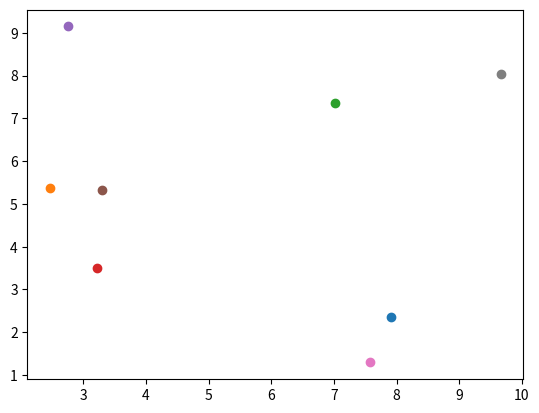
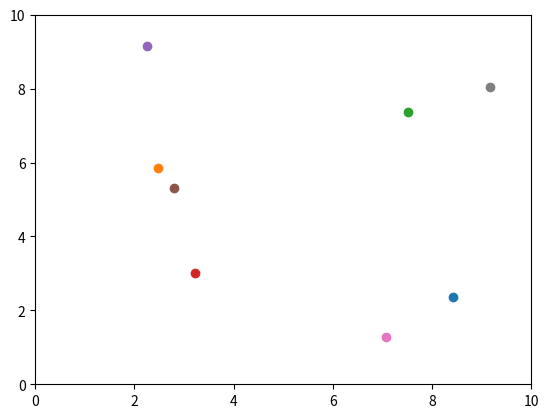
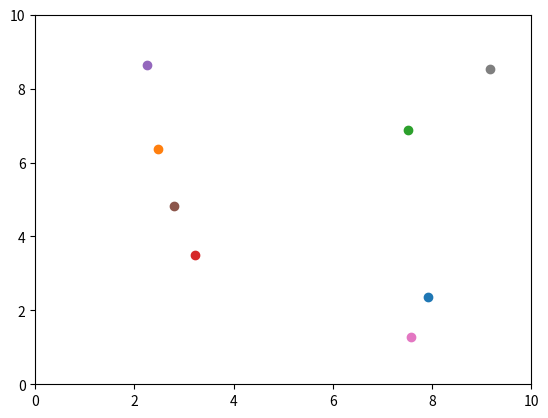
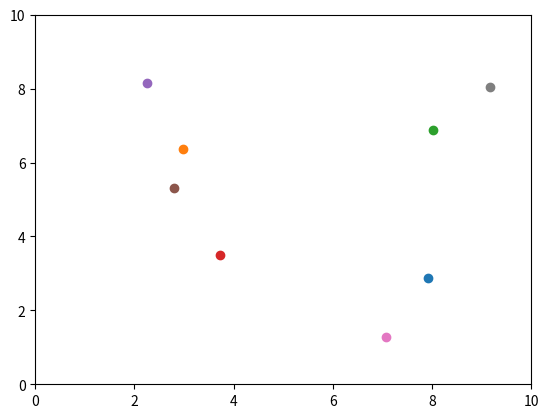
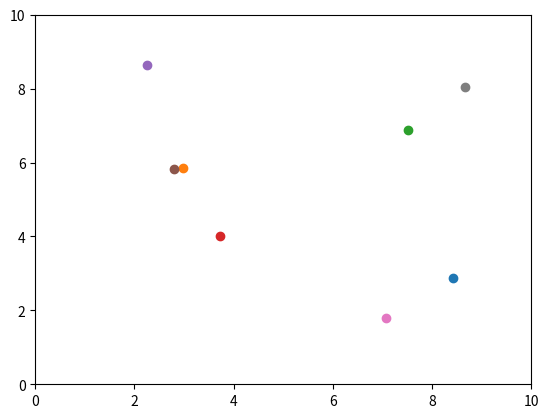
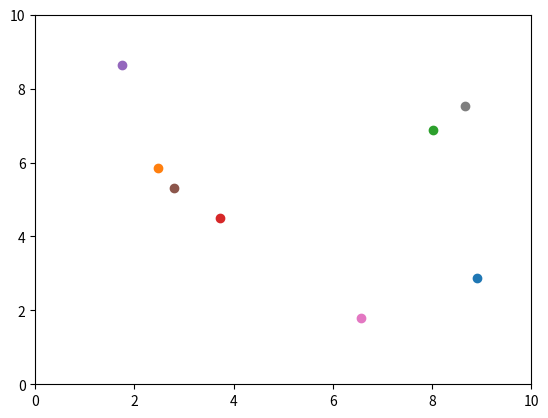
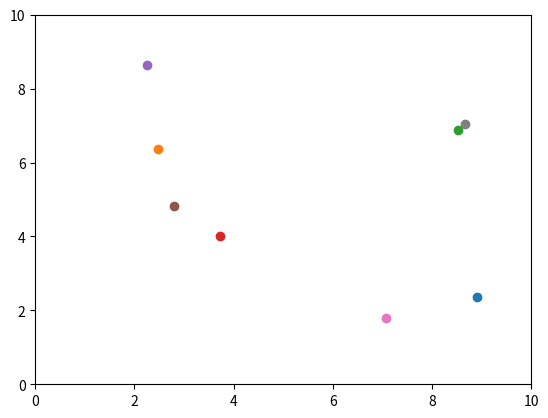
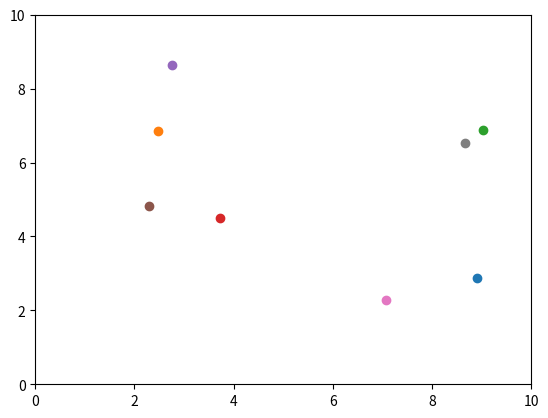
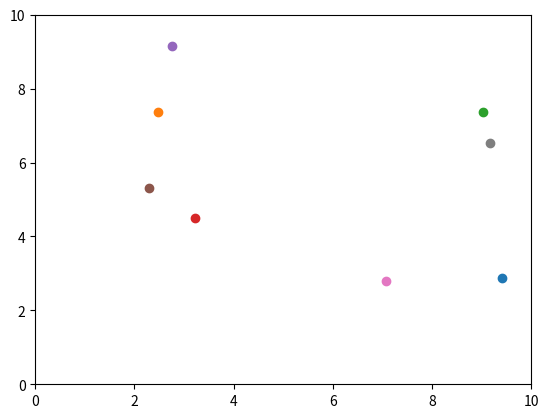
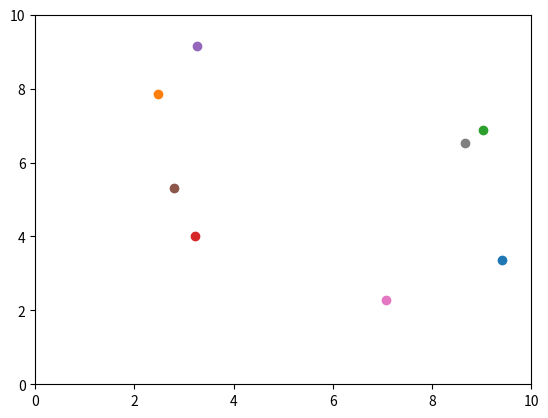
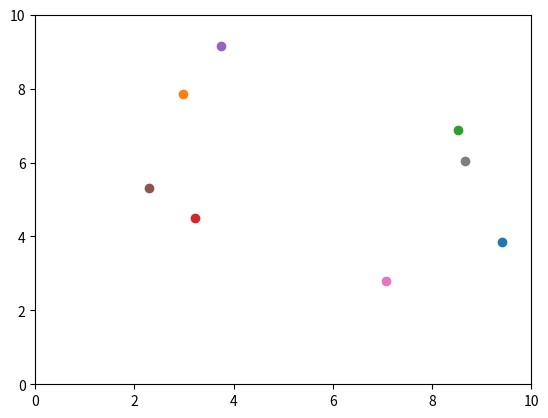
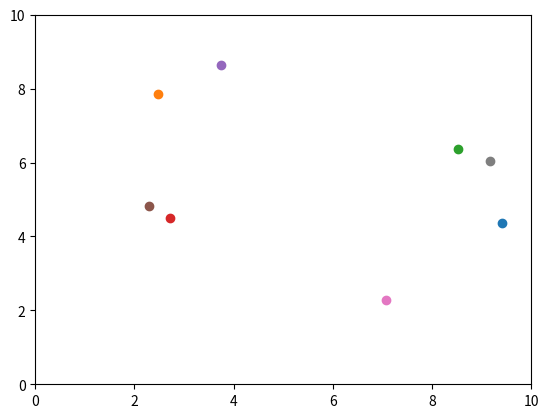
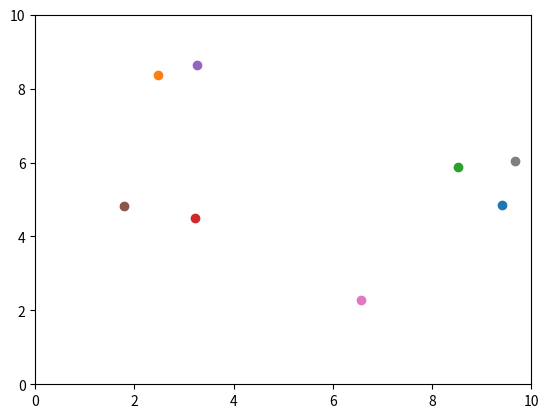
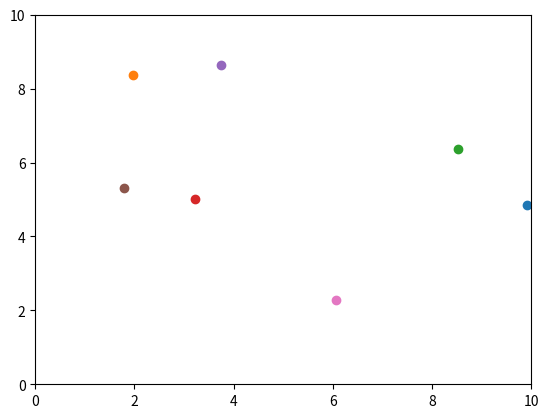
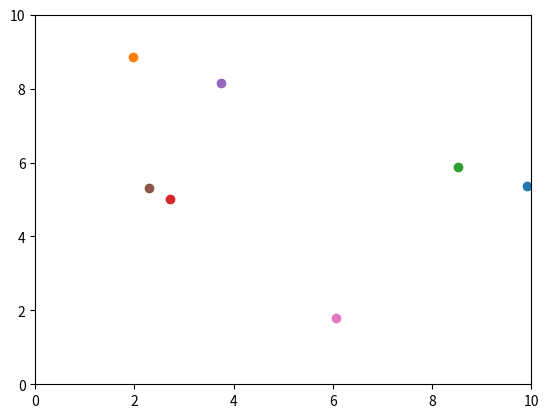
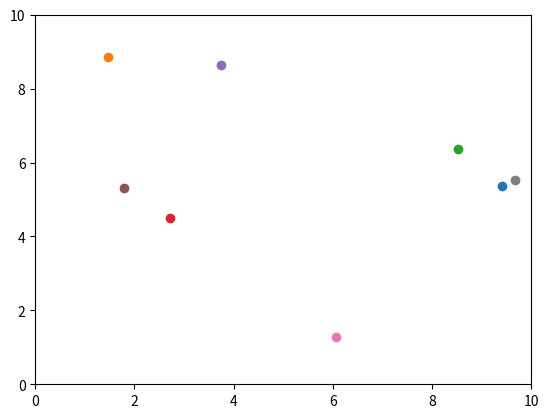

The script that saved these images, in order:
# Nom : BOUCHER
# Prenom : rubens
# Exercice 3

import matplotlib.pyplot as plt
import numpy as np

Px = np.random.uniform(0, 10, 8)
Py = np.random.uniform(0, 10, 8)


for i in range(50) :
    for i in range(len(Px)):
        rnd = np.random.randint(0, 4)  # Tirage d'un entier aléatoire entre 1 et 4
        if rnd == 0 :
            Py[i] += 0.5
        elif rnd == 1 :
            Px[i] += 0.5
        elif rnd == 2 :
            Py[i] -= 0.5
        elif rnd == 3 :
            Px[i] -= 0.5

        plt.scatter(Px[i], Py[i])
    plt.pause(0.01)

    plt.clf()
    plt.xlim(0, 10)
    plt.ylim(0, 10)
plt.show()
